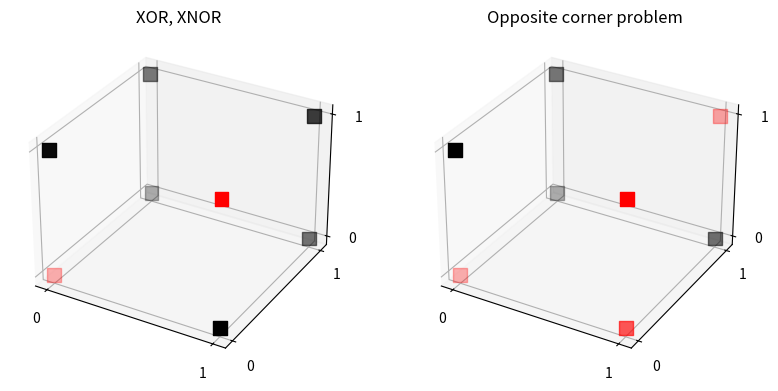
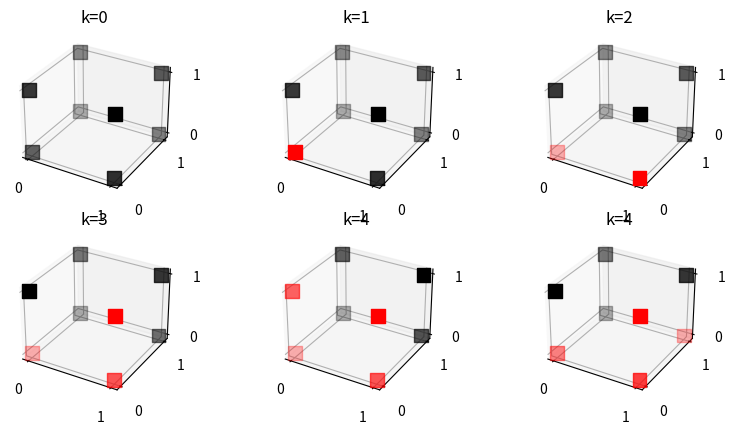

Recreate these plots in Python, in order.
import matplotlib.pyplot as plt
import numpy as np

def plot_patterns(k, ax):
    #ax = fig.add_subplot(projection='3d')
    xs = np.array([0, 1, 1, 0, 1, 0, 0, 1])
    ys = np.array([0, 0, 0, 0, 1, 1, 1, 1])
    zs = np.array([0, 0, 1, 1, 1, 0, 1, 0])
    # set colors
    colors = np.array(['k', 'k', 'k', 'k', 'k', 'k', 'k', 'k'], order = 'C')
    for it in range(k):
        colors[it] = 'r'
    # Plot +1
    ax.scatter(xs[:k], ys[:k], zs[:k],c = colors[:k], s= 100, marker='s')
    # Plot -1
    ax.scatter(xs[k:], ys[k:], zs[k:],c = colors[k:], s= 100, marker='s')
    #ax.legend(['1','0'])
    #ax.set_xlabel('x_1')
    #ax.set_ylabel('x_2')
    #ax.set_zlabel('x_3')
    ax.set_xticks([0,1])
    ax.set_yticks([0,1])
    ax.set_zticks([0,1])
    ax.set_xticklabels(['0','1'])
    ax.set_yticklabels(['0','1'])
    ax.set_zticklabels(['0','1'])
    return ax

def plot_patterns4(ax):
    k = 4
    xs = np.array([0, 1, 1, 1, 1, 0, 0, 0])
    ys = np.array([0, 0, 0, 1, 1, 1, 1, 0])
    zs = np.array([0, 0, 1, 0, 1, 0, 1, 1])
    # set colors
    colors = np.array(['k', 'k', 'k', 'k', 'k', 'k', 'k', 'k'], order = 'C')
    for it in range(k):
        colors[it] = 'r'
    # Plot +1
    ax.scatter(xs[:k], ys[:k], zs[:k],c = colors[:k], s= 100, marker='s')
    # Plot -1
    ax.scatter(xs[k:], ys[k:], zs[k:],c = colors[k:], s= 100, marker='s')
    #ax.legend(['1','0'])
    #ax.set_xlabel('x_1')
    #ax.set_ylabel('x_2')
    #ax.set_zlabel('x_3')
    ax.set_xticks([0,1])
    ax.set_yticks([0,1])
    ax.set_zticks([0,1])
    ax.set_xticklabels(['0','1'])
    ax.set_yticklabels(['0','1'])
    ax.set_zticklabels(['0','1'])
    return ax

def plot_insep1(ax):
    k = 2
    xs = np.array([0, 1, 1, 1, 1, 0, 0, 0])
    ys = np.array([0, 0, 0, 1, 1, 1, 1, 0])
    zs = np.array([0, 1, 0, 1, 0, 0, 1, 1])
    # set colors
    colors = np.array(['k', 'k', 'k', 'k', 'k', 'k', 'k', 'k'], order = 'C')
    for it in range(k):
        colors[it] = 'r'
    # Plot +1
    ax.scatter(xs[:k], ys[:k], zs[:k],c = colors[:k], s= 100, marker='s')
    # Plot -1
    ax.scatter(xs[k:], ys[k:], zs[k:],c = colors[k:], s= 100, marker='s')
    #ax.legend(['1','0'])
    #ax.set_xlabel('x_1')
    #ax.set_ylabel('x_2')
    #ax.set_zlabel('x_3')
    ax.set_xticks([0,1])
    ax.set_yticks([0,1])
    ax.set_zticks([0,1])
    ax.set_xticklabels(['0','1'])
    ax.set_yticklabels(['0','1'])
    ax.set_zticklabels(['0','1'])
    return ax

def plot_insep2(ax):
    k = 4
    xs = np.array([0, 1, 1, 1, 1, 0, 0, 0])
    ys = np.array([0, 0, 0, 1, 1, 1, 1, 0])
    zs = np.array([0, 0, 1, 1, 0, 0, 1, 1])
    # set colors
    colors = np.array(['k', 'k', 'k', 'k', 'k', 'k', 'k', 'k'], order = 'C')
    for it in range(k):
        colors[it] = 'r'
    # Plot +1
    ax.scatter(xs[:k], ys[:k], zs[:k],c = colors[:k], s= 100, marker='s')
    # Plot -1
    ax.scatter(xs[k:], ys[k:], zs[k:],c = colors[k:], s= 100, marker='s')
    #ax.legend(['1','0'])
    #ax.set_xlabel('x_1')
    #ax.set_ylabel('x_2')
    #ax.set_zlabel('x_3')
    ax.set_xticks([0,1])
    ax.set_yticks([0,1])
    ax.set_zticks([0,1])
    ax.set_xticklabels(['0','1'])
    ax.set_yticklabels(['0','1'])
    ax.set_zticklabels(['0','1'])
    return ax

fig = plt.figure(figsize = plt.figaspect(0.5))
ax = fig.add_subplot(1,2,1, projection = '3d')
plot_insep1(ax)
ax.set_title('XOR, XNOR')
ax = fig.add_subplot(1,2,2, projection = '3d')
plot_insep2(ax)
ax.set_title('Opposite corner problem')
plt.savefig('assignment2_2.jpg')

fig = plt.figure(figsize = plt.figaspect(0.5))
ax = fig.add_subplot(2,3,1, projection = '3d')
plot_patterns(0,ax)
ax.set_title('k=0')
ax = fig.add_subplot(2,3,2, projection = '3d')
plot_patterns(1,ax)
ax.set_title('k=1')
ax = fig.add_subplot(2,3,3, projection = '3d')
plot_patterns(2,ax)
ax.set_title('k=2')
ax = fig.add_subplot(2,3,4, projection = '3d')
plot_patterns(3,ax)
ax.set_title('k=3')
ax = fig.add_subplot(2,3,5, projection = '3d')
plot_patterns(4,ax)
ax.set_title('k=4')
ax = fig.add_subplot(2,3,6, projection = '3d')
plot_patterns4(ax)
ax.set_title('k=4')
plt.savefig('assignment2.jpg')





